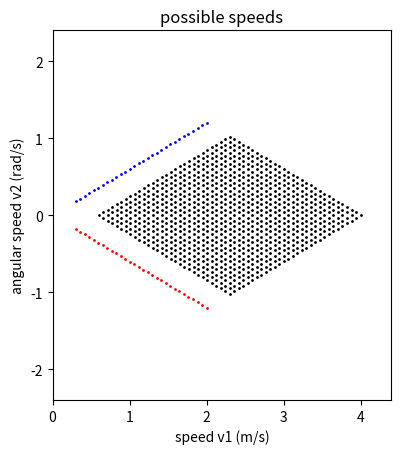

Write the Python code that produced this figure.
# plot the attainable speeds

import numpy as np
import matplotlib.pyplot as plt

umin = 30
umax = 200
X = np.linspace(umin,umax,30)
Y = np.linspace(umin,umax,30)

k1 = 0.01
k2 = 0.006
M = np.array([[k1,k1],[-k2,k2]])

fig = plt.figure()
ax = fig.add_subplot(111, aspect='equal')
ax.set_xlim([0,1.1*umax*2*k1])
ax.set_ylim([-2*k2*umax,2*k2*umax])
ax.set_xlabel('speed v1 (m/s)')
ax.set_ylabel('angular speed v2 (rad/s)')
ax.set_title('possible speeds')
for x in X:
    for y in Y:
        u = np.array([x,y])
        v = M@u
        # print(v)

        ax.plot(v[0],v[1],'k',marker='o',markersize=1)

# we need to add the case when one motor is off
for x in X:
    u = np.array([x,0])
    v = M@u
    ax.plot(v[0],v[1],'r',marker='o',markersize=1)

for y in Y:
    u = np.array([0,y])
    v = M@u
    ax.plot(v[0],v[1],'b',marker='o',markersize=1)

# # now let us plot what happen when we saturate the control signal
# from boat import Boat
# boat_test = Boat(np.array([0,0,0]),k1,k2,umin,umax)
# v1max = k1*2*umax
# v1min = k1*umin
# v2max = k2*umax
# X = np.linspace(0,v1max,100)
# Y = np.linspace(-1.2*v2max,1.2*v2max,100)
#
#
#
# for x in X:
#     for y in Y:
#         vd = np.array([x,y])
#         v = boat_test.bound_desired_speed(vd)
#         print(v)
#         vect = v-vd
#         if(np.linalg.norm(vect)>0.01):
#             if(x<v1min and y<0):
#                 # shift the head of the arrow such that the tip of the arrow is at the end of the arrow
#                 ax.arrow(x,y,vect[0],vect[1],head_width=0.03, head_length=0.05, fc='r', ec='r')
#             elif(x>v1min and y>0):
#                 ax.arrow(x, y, vect[0], vect[1], head_width=0.03, head_length=0.05, fc='g', ec='g')
#
#
plt.show()